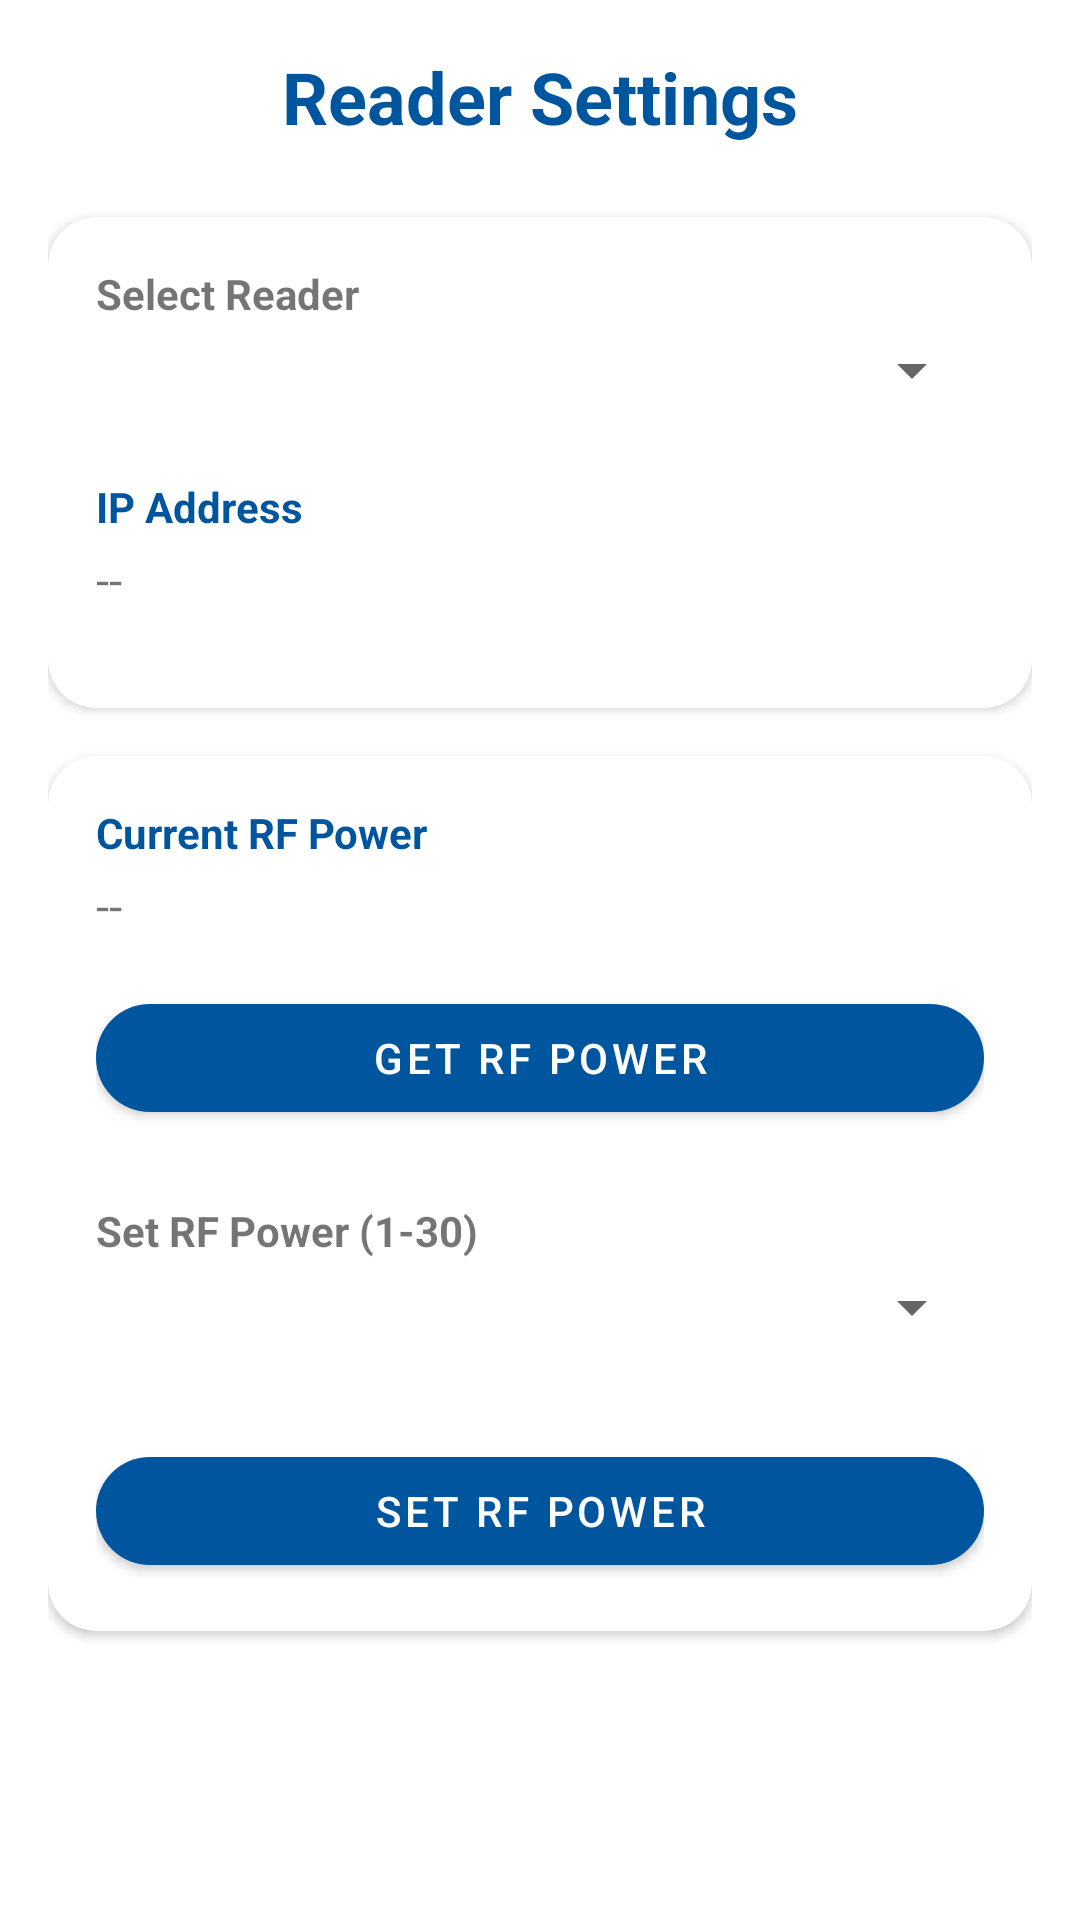

Layout XML and referenced resources for this Android screen:
<!-- AndroidManifest.xml: application theme Theme.LoginApp -->
<!-- res/layout/activity_reader_settings.xml -->
<?xml version="1.0" encoding="utf-8"?>
<ScrollView xmlns:android="http://schemas.android.com/apk/res/android"
    xmlns:app="http://schemas.android.com/apk/res-auto"
    android:layout_width="match_parent"
    android:layout_height="match_parent"
    android:background="@color/white"
    android:fillViewport="true">

    <LinearLayout
        android:layout_width="match_parent"
        android:layout_height="wrap_content"
        android:orientation="vertical"
        android:padding="16dp"
        android:gravity="center_horizontal">

        <TextView
            android:id="@+id/titleText"
            android:layout_width="wrap_content"
            android:layout_height="wrap_content"
            android:text="Reader Settings"
            android:textSize="24sp"
            android:textStyle="bold"
            android:textColor="@color/purple_500"
            android:layout_marginBottom="24dp"/>

        <com.google.android.material.card.MaterialCardView
            android:layout_width="match_parent"
            android:layout_height="wrap_content"
            app:cardCornerRadius="16dp"
            app:cardElevation="2dp"
            android:layout_marginBottom="16dp">

            <LinearLayout
                android:layout_width="match_parent"
                android:layout_height="wrap_content"
                android:orientation="vertical"
                android:padding="16dp">

                <TextView
                    android:layout_width="wrap_content"
                    android:layout_height="wrap_content"
                    android:text="Select Reader"
                    android:textStyle="bold"
                    android:layout_marginBottom="4dp"/>
                    <Spinner
                        android:id="@+id/readerDropdown"
                        android:layout_width="match_parent"
                        android:layout_height="wrap_content"
                        android:layout_marginBottom="16dp"/>

                <TextView
                    android:id="@+id/readerIpLabel"
                    android:layout_width="wrap_content"
                    android:layout_height="wrap_content"
                    android:text="IP Address"
                    android:textStyle="bold"
                    android:textColor="@color/purple_500"
                    android:layout_marginTop="8dp"/>

                <TextView
                    android:id="@+id/readerIpText"
                    android:layout_width="wrap_content"
                    android:layout_height="wrap_content"
                    android:text="--"
                    android:textSize="16sp"
                    android:layout_marginTop="4dp"
                    android:layout_marginBottom="16dp"/>

            </LinearLayout>
        </com.google.android.material.card.MaterialCardView>

        <com.google.android.material.card.MaterialCardView
            android:layout_width="match_parent"
            android:layout_height="wrap_content"
            app:cardCornerRadius="16dp"
            app:cardElevation="2dp"
            android:layout_marginBottom="16dp">

            <LinearLayout
                android:layout_width="match_parent"
                android:layout_height="wrap_content"
                android:orientation="vertical"
                android:padding="16dp">

                <TextView
                    android:id="@+id/currentRfPowerLabel"
                    android:layout_width="wrap_content"
                    android:layout_height="wrap_content"
                    android:text="Current RF Power"
                    android:textStyle="bold"
                    android:textColor="@color/purple_500"/>

                <TextView
                    android:id="@+id/currentRfPowerText"
                    android:layout_width="wrap_content"
                    android:layout_height="wrap_content"
                    android:text="--"
                    android:textSize="16sp"
                    android:layout_marginTop="4dp"
                    android:layout_marginBottom="16dp"/>

                <com.google.android.material.button.MaterialButton
                    android:id="@+id/getButton"
                    android:layout_width="match_parent"
                    android:layout_height="wrap_content"
                    android:text="Get RF Power"
                    app:cornerRadius="24dp"
                    android:layout_marginBottom="16dp"/>

                <TextView
                    android:layout_width="wrap_content"
                    android:layout_height="wrap_content"
                    android:text="Set RF Power (1-30)"
                    android:textStyle="bold"
                    android:layout_marginTop="8dp"/>
                <Spinner
                    android:id="@+id/rfPowerSpinner"
                    android:layout_width="match_parent"
                    android:layout_height="wrap_content"
                    android:layout_marginTop="4dp"
                    android:layout_marginBottom="16dp"/>

                <com.google.android.material.button.MaterialButton
                    android:id="@+id/setButton"
                    android:layout_width="match_parent"
                    android:layout_height="wrap_content"
                    android:text="Set RF Power"
                    app:cornerRadius="24dp"
                    android:layout_marginTop="16dp"/>

            </LinearLayout>
        </com.google.android.material.card.MaterialCardView>

        <TextView
            android:id="@+id/statusText"
            android:layout_width="wrap_content"
            android:layout_height="wrap_content"
            android:text=""
            android:textColor="@color/purple_500"
            android:textSize="16sp"
            android:layout_marginTop="8dp"/>

        <ProgressBar
            android:id="@+id/progressBar"
            android:layout_width="wrap_content"
            android:layout_height="wrap_content"
            android:visibility="gone"
            android:layout_marginTop="16dp"/>

    </LinearLayout>
</ScrollView>
<!-- resources referenced by this layout -->
<resources>
  <color name="purple_500">@color/primary</color>
  <color name="white">#FFFFFF</color>
  <style name="Theme.LoginApp" parent="Theme.MaterialComponents.DayNight.NoActionBar">
          <item name="colorPrimary">@color/primary</item>
          <item name="colorPrimaryVariant">@color/primary_dark</item>
          <item name="colorOnPrimary">@color/white</item>
          <item name="colorSecondary">@color/accent</item>
          <item name="colorSecondaryVariant">@color/secondary_dark</item>
          <item name="colorOnSecondary">@color/white</item>
          <item name="android:statusBarColor">@color/primary_dark</item>
          <item name="android:navigationBarColor">@color/primary_dark</item>
          <item name="android:windowBackground">@color/white</item>
      </style>
  <color name="primary">#00559F</color>
  <color name="primary_dark">#003D6B</color>
  <color name="accent">#00A3E0</color>
  <color name="secondary_dark">#006699</color>
</resources>
